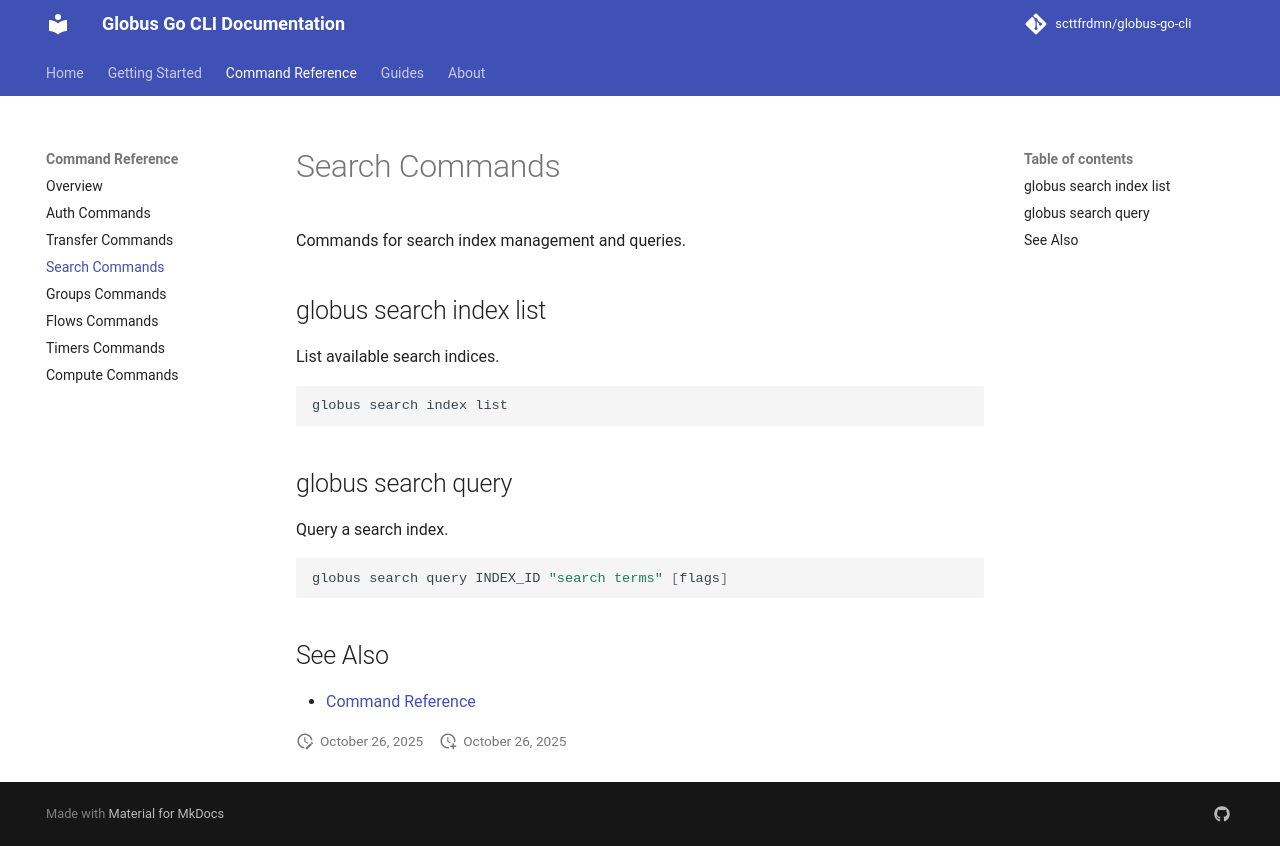

repository: scttfrdmn/globus-go-cli · page: reference/search/index.html · generator: mkdocs

# Search Commands

Commands for search index management and queries.

## globus search index list

List available search indices.

```bash
globus search index list
```

## globus search query

Query a search index.

```bash
globus search query INDEX_ID "search terms" [flags]
```

## See Also

- [Command Reference](index.md)
